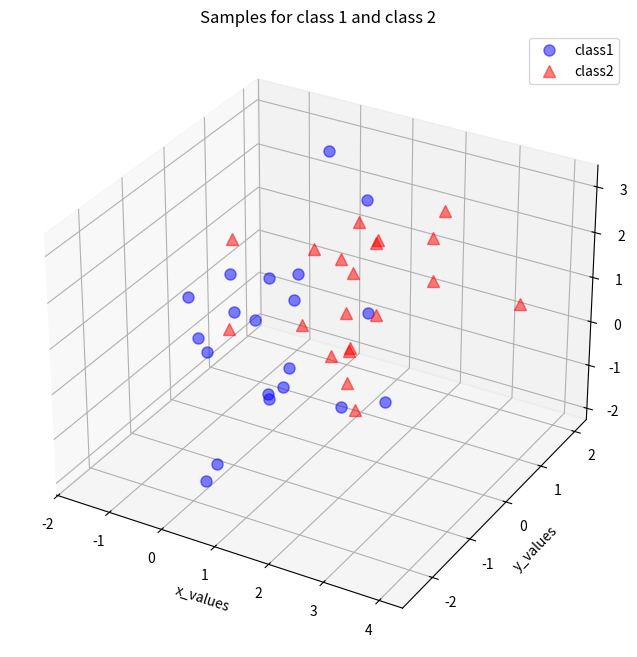

Write Python code to recreate this figure.
"""
[redacted]
Solution is proposed for Python 3, using numpy and matplotlib

The PCA approach may be summerized according to these steps:
1. Take the whole dataset consisting of dd-dimensional samples ignoring the class labels
2. Compute the dd-dimensional mean vector (i.e., the means for every dimension of the whole dataset)
3. Compute the scatter matrix (alternatively, the covariance matrix) of the whole data set
4. Compute eigenvectors and corresponding eigenvalues
5. Sort the eigenvectors by decreasing eigenvalues and choose kk eigenvectors with the largest eigenvalues.
6. Use this d×kd×k eigenvector matrix to transform the samples onto the new subspace.
"""

import numpy as np

# Visualization ------------------------------------------------------------
from matplotlib import pyplot as plt
from mpl_toolkits.mplot3d import Axes3D
from mpl_toolkits.mplot3d import proj3d
from matplotlib.patches import FancyArrowPatch


def visualize_data(data1, data2):
    """Create a 3D plot for data visualization"""
    fig = plt.figure(figsize=(8, 8))
    ax = fig.add_subplot(111, projection="3d")
    plt.rcParams["legend.fontsize"] = 10
    ax.plot(
        data1[0, :],
        data1[1, :],
        data1[2, :],
        "o",
        markersize=8,
        color="blue",
        alpha=0.5,
        label="class1",
    )
    ax.plot(
        data2[0, :],
        data2[1, :],
        data2[2, :],
        "^",
        markersize=8,
        alpha=0.5,
        color="red",
        label="class2",
    )
    ax.set_xlabel("x_values")
    ax.set_ylabel("y_values")
    ax.set_zlabel("z_values")

    plt.title("Samples for class 1 and class 2")
    ax.legend(loc="upper right")

    plt.show()


class Arrow3D(FancyArrowPatch):
    """Arrow graphics class"""

    def __init__(self, xs, ys, zs, *args, **kwargs):
        FancyArrowPatch.__init__(self, (0, 0), (0, 0), *args, **kwargs)
        self._verts3d = xs, ys, zs

    def draw(self, renderer):
        xs3d, ys3d, zs3d = self._verts3d
        xs, ys, zs = proj3d.proj_transform(xs3d, ys3d, zs3d, renderer.M)
        self.set_positions((xs[0], ys[0]), (xs[1], ys[1]))
        FancyArrowPatch.draw(self, renderer)


def visualize_eigen(data, eig_vec_sc):
    """Create 3D representation of the eigenvectors computed"""
    # separate mean vector components
    mean_x = np.mean(data[0, :])
    mean_y = np.mean(data[1, :])
    mean_z = np.mean(data[2, :])
    # create figure
    fig = plt.figure(figsize=(7, 7))
    ax = fig.add_subplot(111, projection="3d")
    # plot eigen vectors centered at the mean value of the dataset
    ax.plot(
        data[0, :], data[1, :], data[2, :], "o", markersize=8, color="green", alpha=0.2
    )
    ax.plot([mean_x], [mean_y], [mean_z], "o", markersize=10, color="red", alpha=0.5)
    for v in eig_vec_sc.T:
        a = Arrow3D(
            [mean_x, v[0]],
            [mean_y, v[1]],
            [mean_z, v[2]],
            mutation_scale=20,
            lw=3,
            arrowstyle="-|>",
            color="r",
        )
        ax.add_artist(a)
    ax.set_xlabel("x_values")
    ax.set_ylabel("y_values")
    ax.set_zlabel("z_values")

    plt.title("Eigenvectors")

    plt.show()


def visulize_pca(transformed):
    """
    2D visualization of the principal components to evidence the dimensionality reduction.
    The markers shows different classes of the original normalized_distributed_data().
    Its valuable to notice that class classification is not made by the PCA.
    """
    plt.plot(
        transformed[0, 0:20],
        transformed[1, 0:20],
        "o",
        markersize=7,
        color="blue",
        alpha=0.5,
        label="class1",
    )
    plt.plot(
        transformed[0, 20:40],
        transformed[1, 20:40],
        "^",
        markersize=7,
        color="red",
        alpha=0.5,
        label="class2",
    )
    plt.xlim([-4, 4])
    plt.ylim([-4, 4])
    plt.xlabel("PC 1")
    plt.ylabel("PC 2")
    plt.legend()
    plt.title("Transformed samples with class labels")

    plt.show()


# Data Generation ------------------------------------------------------------
def normalized_distributed_data(mean_value):
    """Generate 3x20 datasets for PCA"""
    # mean vector
    mu_vec1 = mean_value * np.ones(3)
    # covariance matrix
    cov_mat1 = np.array([[1, 0, 0], [0, 1, 0], [0, 0, 1]])
    # generate uniformed distributed samples over the mean mu_vec
    class_sample = np.random.multivariate_normal(mu_vec1, cov_mat1, 20).T
    assert class_sample.shape == (3, 20), "The matrix has not the dimensions 3x20"
    return class_sample


# PCA subroutines -----------------------------------------------------------
def generate_data():
    """
    Combine two 3x20 datasets ignoring their labels.
    This is the data which will be analyzed by the PCA algorithm
    """
    # generate a mean 0 data
    class1_sample = normalized_distributed_data(0)
    # generate a mean 1 data
    class2_sample = normalized_distributed_data(1)
    # visualize data
    visualize_data(class1_sample, class2_sample)
    # combine them into one structure
    data = np.concatenate((class1_sample, class2_sample), axis=1)
    assert data.shape == (3, 40), "The matrix has not the dimensions 3x40"
    return data


def compute_mean_vector(data):
    """Compute the mean vector for the dataset"""
    mean_x = np.mean(data[0, :])
    mean_y = np.mean(data[1, :])
    mean_z = np.mean(data[2, :])

    mean_vector = np.array([[mean_x], [mean_y], [mean_z]])
    print("Mean Vector:\n", mean_vector)

    return mean_vector


def compute_scatter_matrix(data, mean_vector):
    """Compute scatter matrix values"""
    scatter_matrix = np.zeros((3, 3))
    for i in range(data.shape[1]):
        scatter_matrix += (data[:, i].reshape(3, 1) - mean_vector).dot(
            (data[:, i].reshape(3, 1) - mean_vector).T
        )
    print("Scatter Matrix:\n", scatter_matrix)
    return scatter_matrix


def compute_covariance_matrix(data):
    """Compute covariance matrix, an alternative to scatter matrix"""
    cov_mat = np.cov([data[0, :], data[1, :], data[2, :]])
    print("Covariance Matrix:\n", cov_mat)
    return cov_mat


def verify_eigen_values(scatter_matrix, eig_val_sc, eig_vec_sc):
    """
    Verify if the eigen values of the scatter matrix were made correctly.
    Test consists in asserting that the covariance and eigen vector product equals the eigen value and eigen vector.
    """
    for i in range(len(eig_val_sc)):
        eigv = eig_vec_sc[:, i].reshape(1, 3).T
        np.testing.assert_array_almost_equal(
            scatter_matrix.dot(eigv),
            eig_val_sc[i] * eigv,
            decimal=6,
            err_msg="",
            verbose=True,
        )
    # test eigen vectors module to equal one
    for ev in eig_vec_sc:
        np.testing.assert_array_almost_equal(1.0, np.linalg.norm(ev))
    return True


def compute_eigen(scatter_matrix, cov_mat):
    """Compute eigen vectors and corresponding eigen values for the scatter and covariance matrix"""
    # eigenvectors and eigenvalues for the from the scatter matrix
    eig_val_sc, eig_vec_sc = np.linalg.eig(scatter_matrix)

    # eigenvectors and eigenvalues for the from the covariance matrix
    eig_val_cov, eig_vec_cov = np.linalg.eig(cov_mat)

    for i in range(len(eig_val_sc)):
        eigvec_sc = eig_vec_sc[:, i].reshape(1, 3).T
        eigvec_cov = eig_vec_cov[:, i].reshape(1, 3).T
        # assert if the scatter_matrix and covariance matrix eigen vectors are identical
        assert eigvec_sc.all() == eigvec_cov.all(), "Eigenvectors are not identical"

        print("Eigenvector {}: \n{}".format(i + 1, eigvec_sc))
        print("Eigenvalue {} from scatter matrix: {}".format(i + 1, eig_val_sc[i]))
        print("Eigenvalue {} from covariance matrix: {}".format(i + 1, eig_val_cov[i]))
        print("Scaling factor: ", eig_val_sc[i] / eig_val_cov[i])
        print(40 * "-")

    verify_eigen_values(scatter_matrix, eig_val_sc, eig_vec_sc)

    return eig_val_sc, eig_vec_sc


def sort_eigen_vectors(eigen_vec, eigen_val):
    """
    Sort eigen vectors by decreasing eigenvalues.
    Eigen vectors with lower eigenvalues hold less information about the data distribution.
    """
    # Make a list of (eigenvalue, eigenvector) tuples
    eig_pairs = [(np.abs(eigen_val[i]), eigen_vec[:, i]) for i in range(len(eigen_val))]

    # Sort the (eigenvalue, eigenvector) tuples from high to low
    eig_pairs.sort(key=lambda x: x[0], reverse=True)

    # Visually confirm that the list is correctly sorted by decreasing eigenvalues
    print("Eigen values ordered in decreasing order:")
    for pair in eig_pairs:
        print(pair[0])

    return eig_pairs


def get_2_largest_eigen_vectors(eigen_vec, eigen_val):
    """
    Return 2 principal components eigen vectors.
    The decision of which vectors are principals is made by their sorting
    """
    eig_pairs = sort_eigen_vectors(eigen_vec, eigen_val)
    # combine the two highest eigen vectors into matrix_w
    matrix_w = np.hstack((eig_pairs[0][1].reshape(3, 1), eig_pairs[1][1].reshape(3, 1)))
    print("Matrix W:\n", matrix_w)
    return matrix_w


def principal_subspace_transformation(data, matrix_w):
    """Transform data into a new subspace through the equation: transformed = matrix_w' * data"""
    transformed = matrix_w.T.dot(data)
    assert transformed.shape == (2, 40), "The matrix is not 2x40 dimensional."
    return transformed


def main():
    """Main function to perform Principal Component Analysis"""
    # 1. Take the whole dataset consisting of dd-dimensional samples ignoring the class labels
    all_samples = generate_data()
    # 2. Compute the dd-dimensional mean vector (i.e., the means for every dimension of the whole dataset)
    mean_vector = compute_mean_vector(all_samples)
    # 3. Compute the scatter matrix (alternatively, the covariance matrix) of the whole data set
    scatter_matrix = compute_scatter_matrix(all_samples, mean_vector)
    cov_mat = compute_covariance_matrix(all_samples)
    # 4. Compute eigenvectors and corresponding eigenvalues
    eigen_val, eigen_vec = compute_eigen(scatter_matrix, cov_mat)
    visualize_eigen(all_samples, eigen_vec)
    # 5. Sort the eigenvectors by decreasing eigenvalues and choose kk eigenvectors with the largest eigenvalues.
    matrix_w = get_2_largest_eigen_vectors(eigen_vec, eigen_val)
    # 6. Use this d×kd×k eigenvector matrix to transform the samples onto the new subspace.
    transformed = principal_subspace_transformation(all_samples, matrix_w)
    visulize_pca(transformed)


if __name__ == "__main__":
    main()
